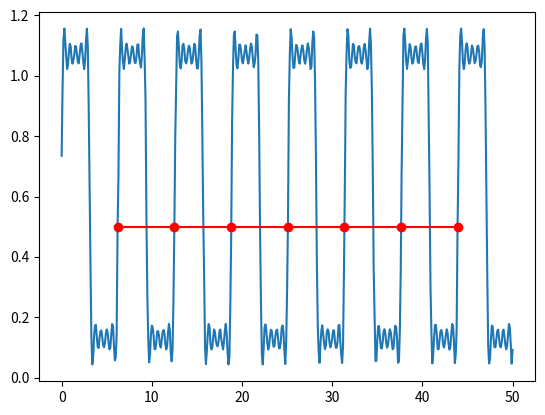

Python code for this plot:
from __future__ import division

import numpy as np

# https://stackoverflow.com/questions/15112964/digitizing-an-analog-signal
def find_transition_times(t, y, threshold):
    """
    Given the input signal `y` with samples at times `t`,
    find the times where `y` increases through the value `threshold`.

    `t` and `y` must be 1-D numpy arrays.

    Linear interpolation is used to estimate the time `t` between
    samples at which the transitions occur.
    """
    # Find where y crosses the threshold (increasing).
    lower = y < threshold
    higher = y >= threshold
    transition_indices = np.where(lower[:-1] & higher[1:])[0]

    # Linearly interpolate the time values where the transition occurs.
    t0 = t[transition_indices]
    t1 = t[transition_indices + 1]
    y0 = y[transition_indices]
    y1 = y[transition_indices + 1]
    slope = (y1 - y0) / (t1 - t0)
    transition_times = t0 + (threshold - y0) / slope

    return transition_times


def periods(t, y, threshold):
    """
    Given the input signal `y` with samples at times `t`,
    find the time periods between the times at which the
    signal `y` increases through the value `threshold`.

    `t` and `y` must be 1-D numpy arrays.
    """
    transition_times = find_transition_times(t, y, threshold)
    deltas = np.diff(transition_times)
    return deltas


if __name__ == "__main__":
    import matplotlib.pyplot as plt

    # Time samples
    t = np.linspace(0, 50, 501)
    # Use a noisy time to generate a noisy y.
    tn = t + 0.05 * np.random.rand(t.size)
    y = 0.6 * ( 1 + np.sin(tn) + (1./3) * np.sin(3*tn) + (1./5) * np.sin(5*tn) +
               (1./7) * np.sin(7*tn) + (1./9) * np.sin(9*tn))

    threshold = 0.5
    deltas = periods(t, y, threshold)
    print("Measured periods at threshold %g:" % threshold)
    print(deltas)
    print("Min:  %.5g" % deltas.min())
    print("Max:  %.5g" % deltas.max())
    print("Mean: %.5g" % deltas.mean())
    print("Std dev: %.5g" % deltas.std())

    trans_times = find_transition_times(t, y, threshold)

    plt.plot(t, y)
    plt.plot(trans_times, threshold * np.ones_like(trans_times), 'ro-')
    plt.show()